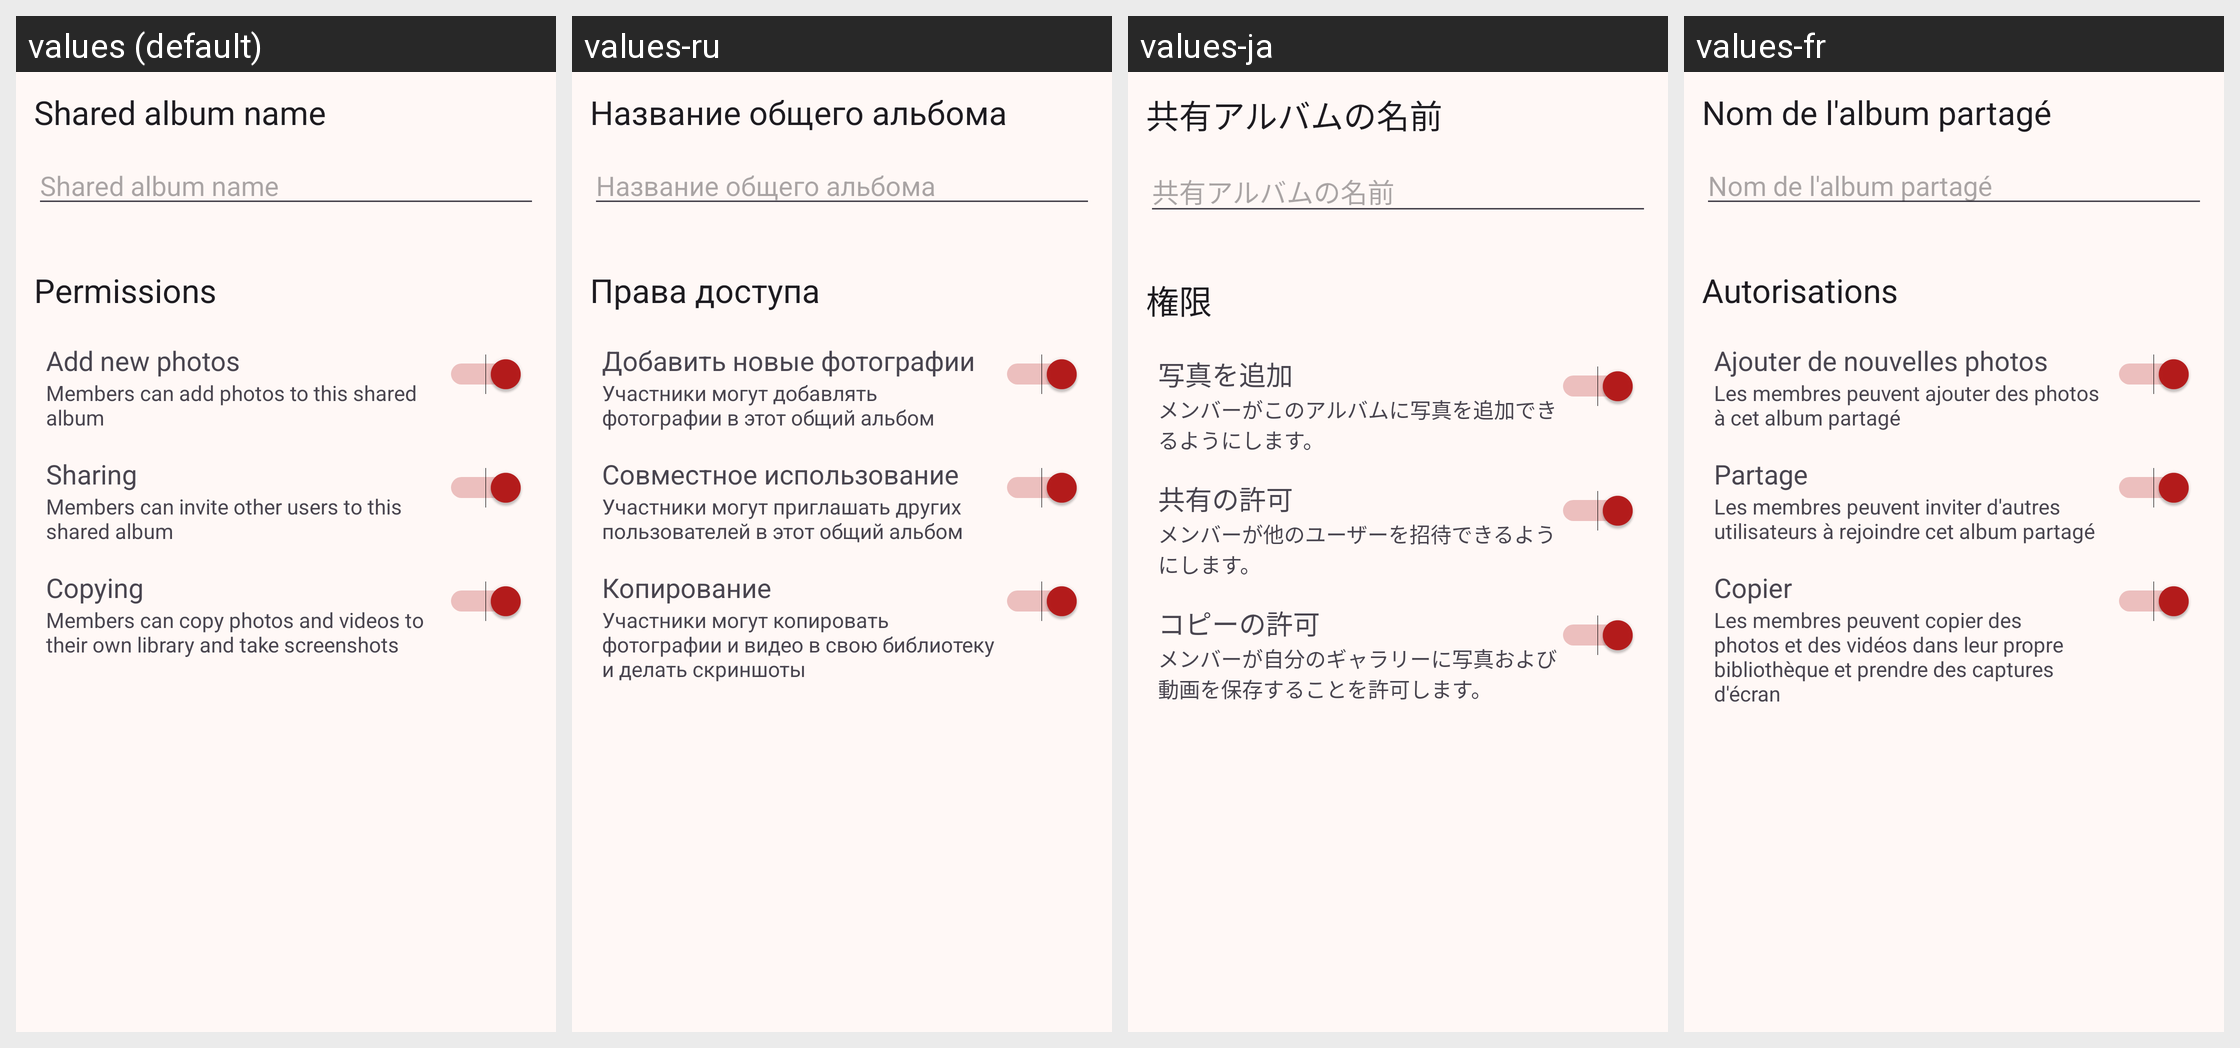

Translations of the strings shown on this Android screen, per locale in the grid:
Android screen res/layout/sharing_step2_fragment.xml rendered under 4 locales, left to right: values (default), values-ru, values-ja, values-fr. Device: Nexus 5 (rendered at 1080×1920; each locale shown at half size, 540×960, under a caption strip naming it); theme AppTheme.
Other locales in the repository, not shown: values-de, values-es, values-zh, values-zh-rCN.
Strings drawn on this screen, with the default value and each locale's value (text and hints the layout hard-codes, and strings that could not be matched under every locale, appear in the picture but are not listed):

album_name
  values: Shared album name
  values-ru: Название общего альбома
  values-ja: 共有アルバムの名前
  values-fr: Nom de l'album partagé

shared_album_name
  values: Shared album name
  values-ru: Название общего альбома
  values-ja: 共有アルバムの名前
  values-fr: Nom de l'album partagé

permissions
  values: Permissions
  values-ru: Права доступа
  values-ja: 権限
  values-fr: Autorisations

allow_album_add
  values: Add new photos
  values-ru: Добавить новые фотографии
  values-ja: 写真を追加
  values-fr: Ajouter de nouvelles photos

allow_album_add_desc
  values: Members can add photos to this shared album
  values-ru: Участники могут добавлять фотографии в этот общий альбом
  values-ja: メンバーがこのアルバムに写真を追加できるようにします。
  values-fr: Les membres peuvent ajouter des photos à cet album partagé

allow_share
  values: Sharing
  values-ru: Совместное использование
  values-ja: 共有の許可
  values-fr: Partage

allow_share_desc
  values: Members can invite other users to this shared album
  values-ru: Участники могут приглашать других пользователей в этот общий альбом
  values-ja: メンバーが他のユーザーを招待できるようにします。
  values-fr: Les membres peuvent inviter d'autres utilisateurs à rejoindre cet album partagé

allow_copy
  values: Copying
  values-ru: Копирование
  values-ja: コピーの許可
  values-fr: Copier

allow_copy_desc
  values: Members can copy photos and videos to their own library and take screenshots
  values-ru: Участники могут копировать фотографии и видео в свою библиотеку и делать скриншоты
  values-ja: メンバーが自分のギャラリーに写真および動画を保存することを許可します。
  values-fr: Les membres peuvent copier des photos et des vidéos dans leur propre bibliothèque et prendre des captures d'écran
